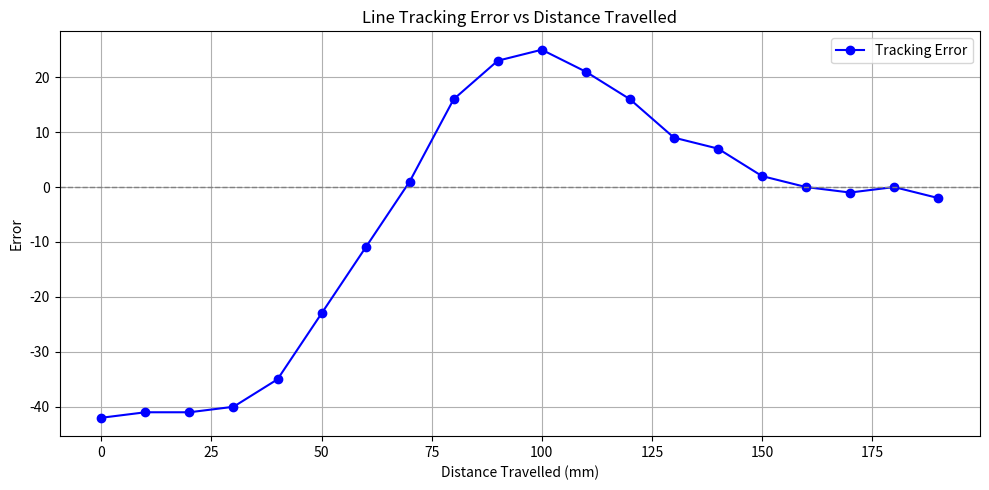

Reproduce this figure in Python.
import matplotlib.pyplot as plt

error_values = [-42.0, -41.0, -41.0, -40.0, -35.0, -23.0, -11.0, 1.0, 16.0, 23.0, 25.0, 21.0, 16.0, 9.0, 7.0, 2.0, 0.0, -1.0, 0.0, -2.0]
x_distance = [i * 10 for i in range(len(error_values))]

plt.figure(figsize=(10, 5))
plt.plot(x_distance, error_values, marker='o', linestyle='-', color='blue', label='Tracking Error')
plt.axhline(0, color='gray', linestyle='--', linewidth=1)  # Optional: zero-error reference line
plt.title("Line Tracking Error vs Distance Travelled")
plt.xlabel("Distance Travelled (mm)")
plt.ylabel("Error")
plt.grid(True)
plt.legend()
plt.tight_layout()
plt.show()
